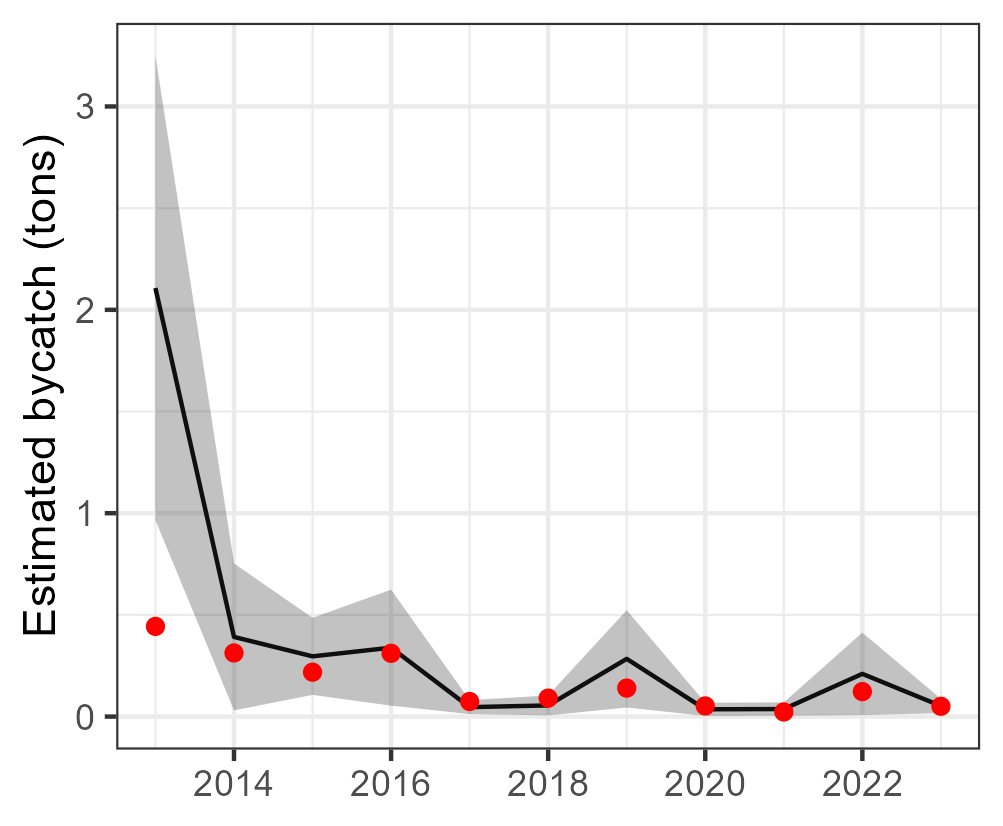

The data file committed next to this chart (first rows):
Year, est, se, est_corr, se_corr, lwr, upr, type, species
2013, 2.107, 0.5824, 2.107, NA, 0.9656, 3.249, single, Elagatis bipinnulata
2014, 0.3916, 0.1844, 0.3916, NA, 0.03027, 0.7529, single, Elagatis bipinnulata
2015, 0.2962, 0.09669, 0.2962, NA, 0.1066, 0.4857, single, Elagatis bipinnulata
2016, 0.3389, 0.1455, 0.3389, NA, 0.05369, 0.624, single, Elagatis bipinnulata
2017, 0.04641, 0.01744, 0.04641, NA, 0.01223, 0.08059, single, Elagatis bipinnulata
2018, 0.05484, 0.02505, 0.05484, NA, 0.005745, 0.1039, single, Elagatis bipinnulata
2019, 0.2838, 0.122, 0.2838, NA, 0.04464, 0.523, single, Elagatis bipinnulata
2020, 0.03581, 0.0166, 0.03581, NA, 0.003283, 0.06835, single, Elagatis bipinnulata
2021, 0.03697, 0.01672, 0.03697, NA, 0.004199, 0.06975, single, Elagatis bipinnulata
2022, 0.2101, 0.1035, 0.2101, NA, 0.007213, 0.413, single, Elagatis bipinnulata
2023, 0.05219, 0.01795, 0.05219, NA, 0.017, 0.08737, single, Elagatis bipinnulata
